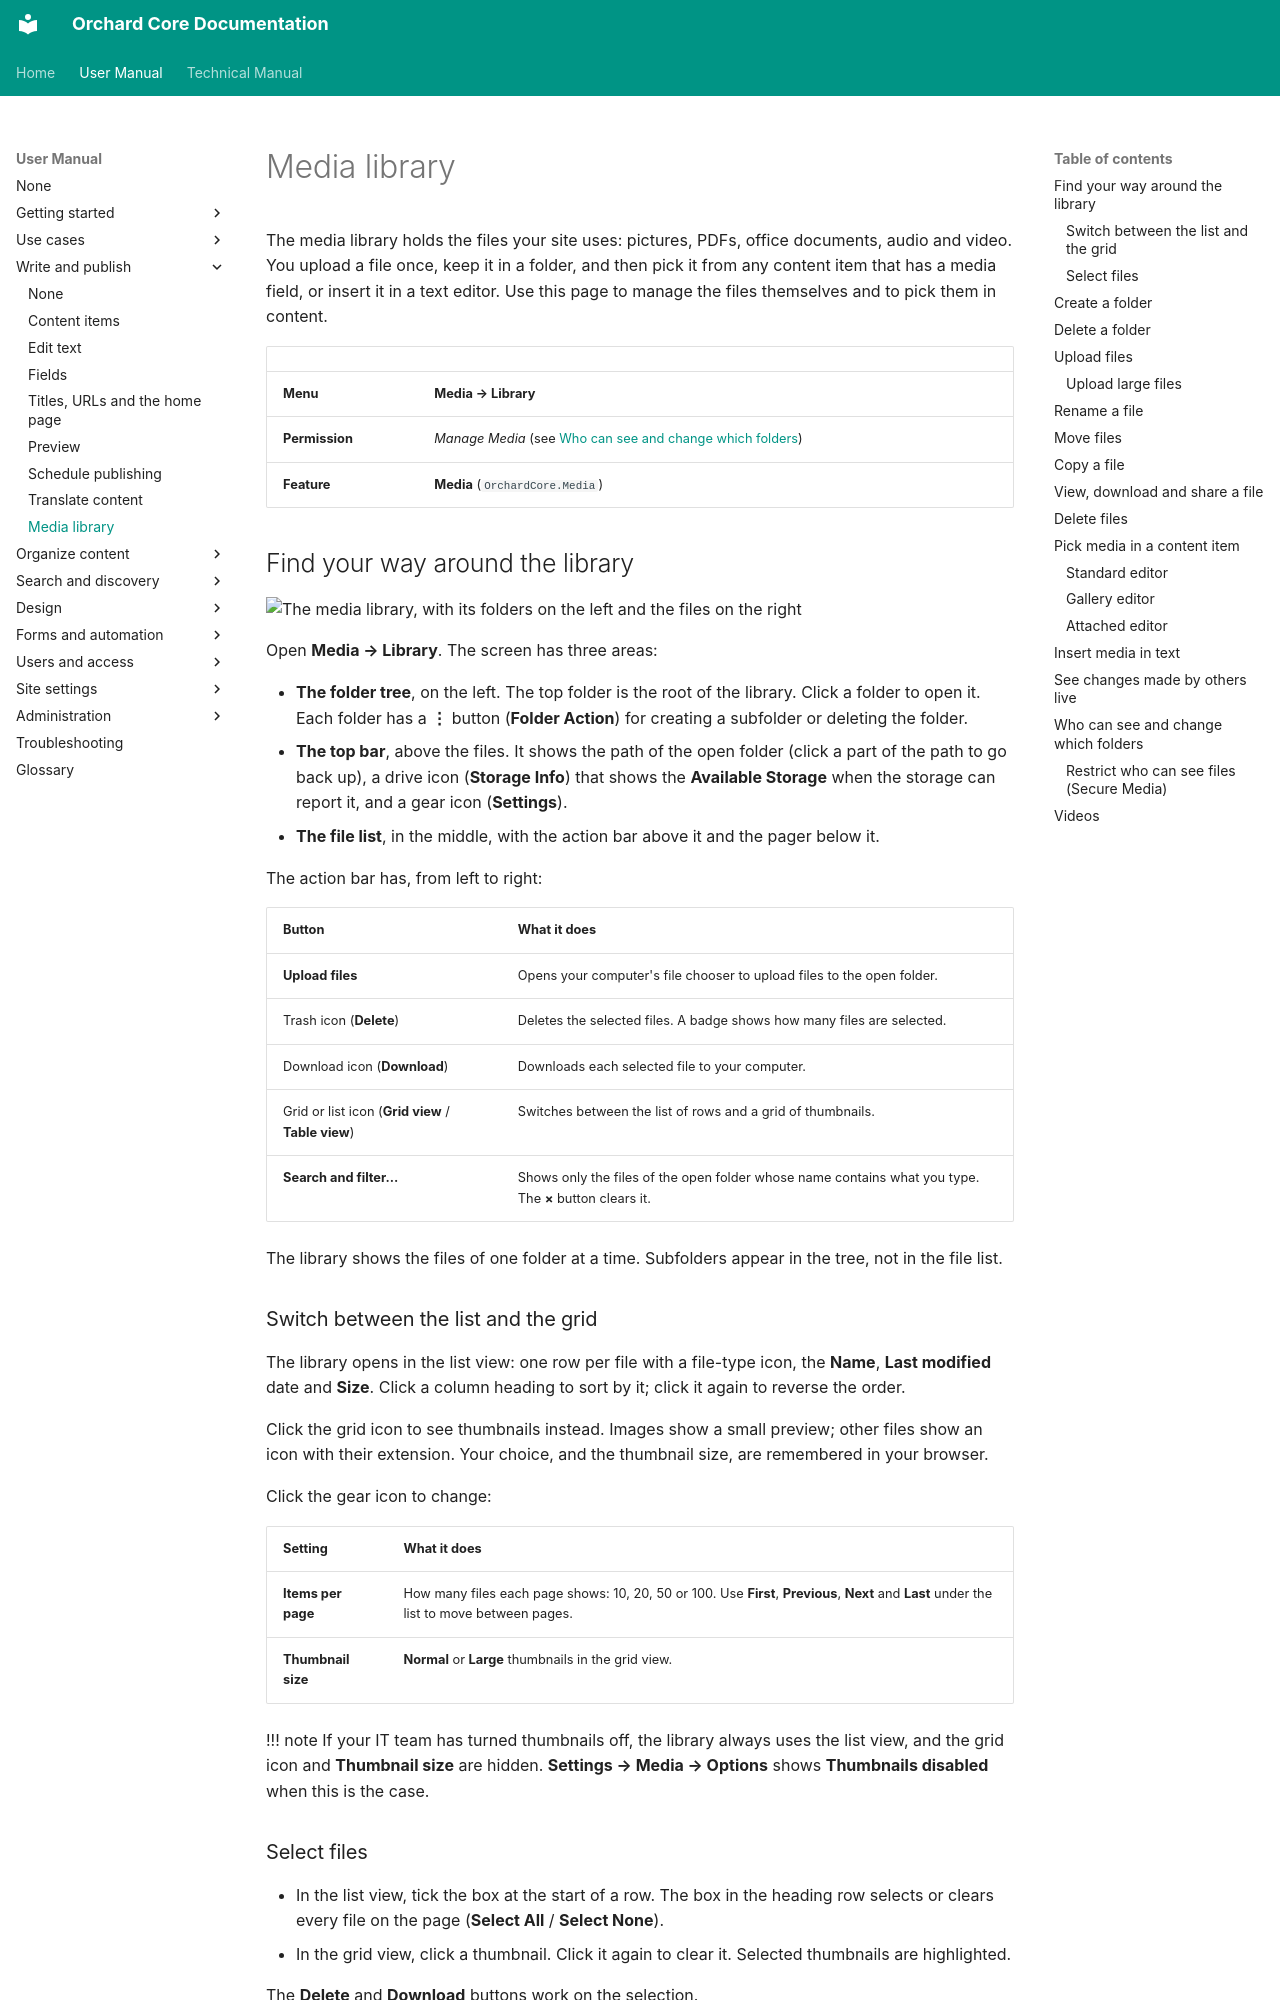

repository: OrchardCMS/OrchardCore · page: user-manual/media/media-library/index.html · generator: mkdocs

---
title: Media library
description: Upload, organize, rename, move, copy, download and delete images and documents, pick them in content items, and control who can see each folder.
technical_manual:
  - reference/modules/Media/README.md
  - reference/modules/Media/MediaGallery.md
  - topics/media/README.md
  - topics/media/media-picker.md
  - reference/modules/SignalR/README.md
---

# Media library

The media library holds the files your site uses: pictures, PDFs, office documents, audio and video. You upload a file once, keep it in a folder, and then pick it from any content item that has a media field, or insert it in a text editor. Use this page to manage the files themselves and to pick them in content.

| | |
| --- | --- |
| **Menu** | **Media → Library** |
| **Permission** | *Manage Media* (see [Who can see and change which folders](#who-can-see-and-change-which-folders)) |
| **Feature** | **Media** (`OrchardCore.Media`) |

## Find your way around the library

![The media library, with its folders on the left and the files on the right](images/media-library.webp)

Open **Media → Library**. The screen has three areas:

- **The folder tree**, on the left. The top folder is the root of the library. Click a folder to open it. Each folder has a **⋮** button (**Folder Action**) for creating a subfolder or deleting the folder.
- **The top bar**, above the files. It shows the path of the open folder (click a part of the path to go back up), a drive icon (**Storage Info**) that shows the **Available Storage** when the storage can report it, and a gear icon (**Settings**).
- **The file list**, in the middle, with the action bar above it and the pager below it.

The action bar has, from left to right:

| Button | What it does |
| --- | --- |
| **Upload files** | Opens your computer's file chooser to upload files to the open folder. |
| Trash icon (**Delete**) | Deletes the selected files. A badge shows how many files are selected. |
| Download icon (**Download**) | Downloads each selected file to your computer. |
| Grid or list icon (**Grid view** / **Table view**) | Switches between the list of rows and a grid of thumbnails. |
| **Search and filter...** | Shows only the files of the open folder whose name contains what you type. The **×** button clears it. |

The library shows the files of one folder at a time. Subfolders appear in the tree, not in the file list.

### Switch between the list and the grid

The library opens in the list view: one row per file with a file-type icon, the **Name**, **Last modified** date and **Size**. Click a column heading to sort by it; click it again to reverse the order.

Click the grid icon to see thumbnails instead. Images show a small preview; other files show an icon with their extension. Your choice, and the thumbnail size, are remembered in your browser.

Click the gear icon to change:

| Setting | What it does |
| --- | --- |
| **Items per page** | How many files each page shows: 10, 20, 50 or 100. Use **First**, **Previous**, **Next** and **Last** under the list to move between pages. |
| **Thumbnail size** | **Normal** or **Large** thumbnails in the grid view. |

!!! note
    If your IT team has turned thumbnails off, the library always uses the list view, and the grid icon and **Thumbnail size** are hidden. **Settings → Media → Options** shows **Thumbnails disabled** when this is the case.
